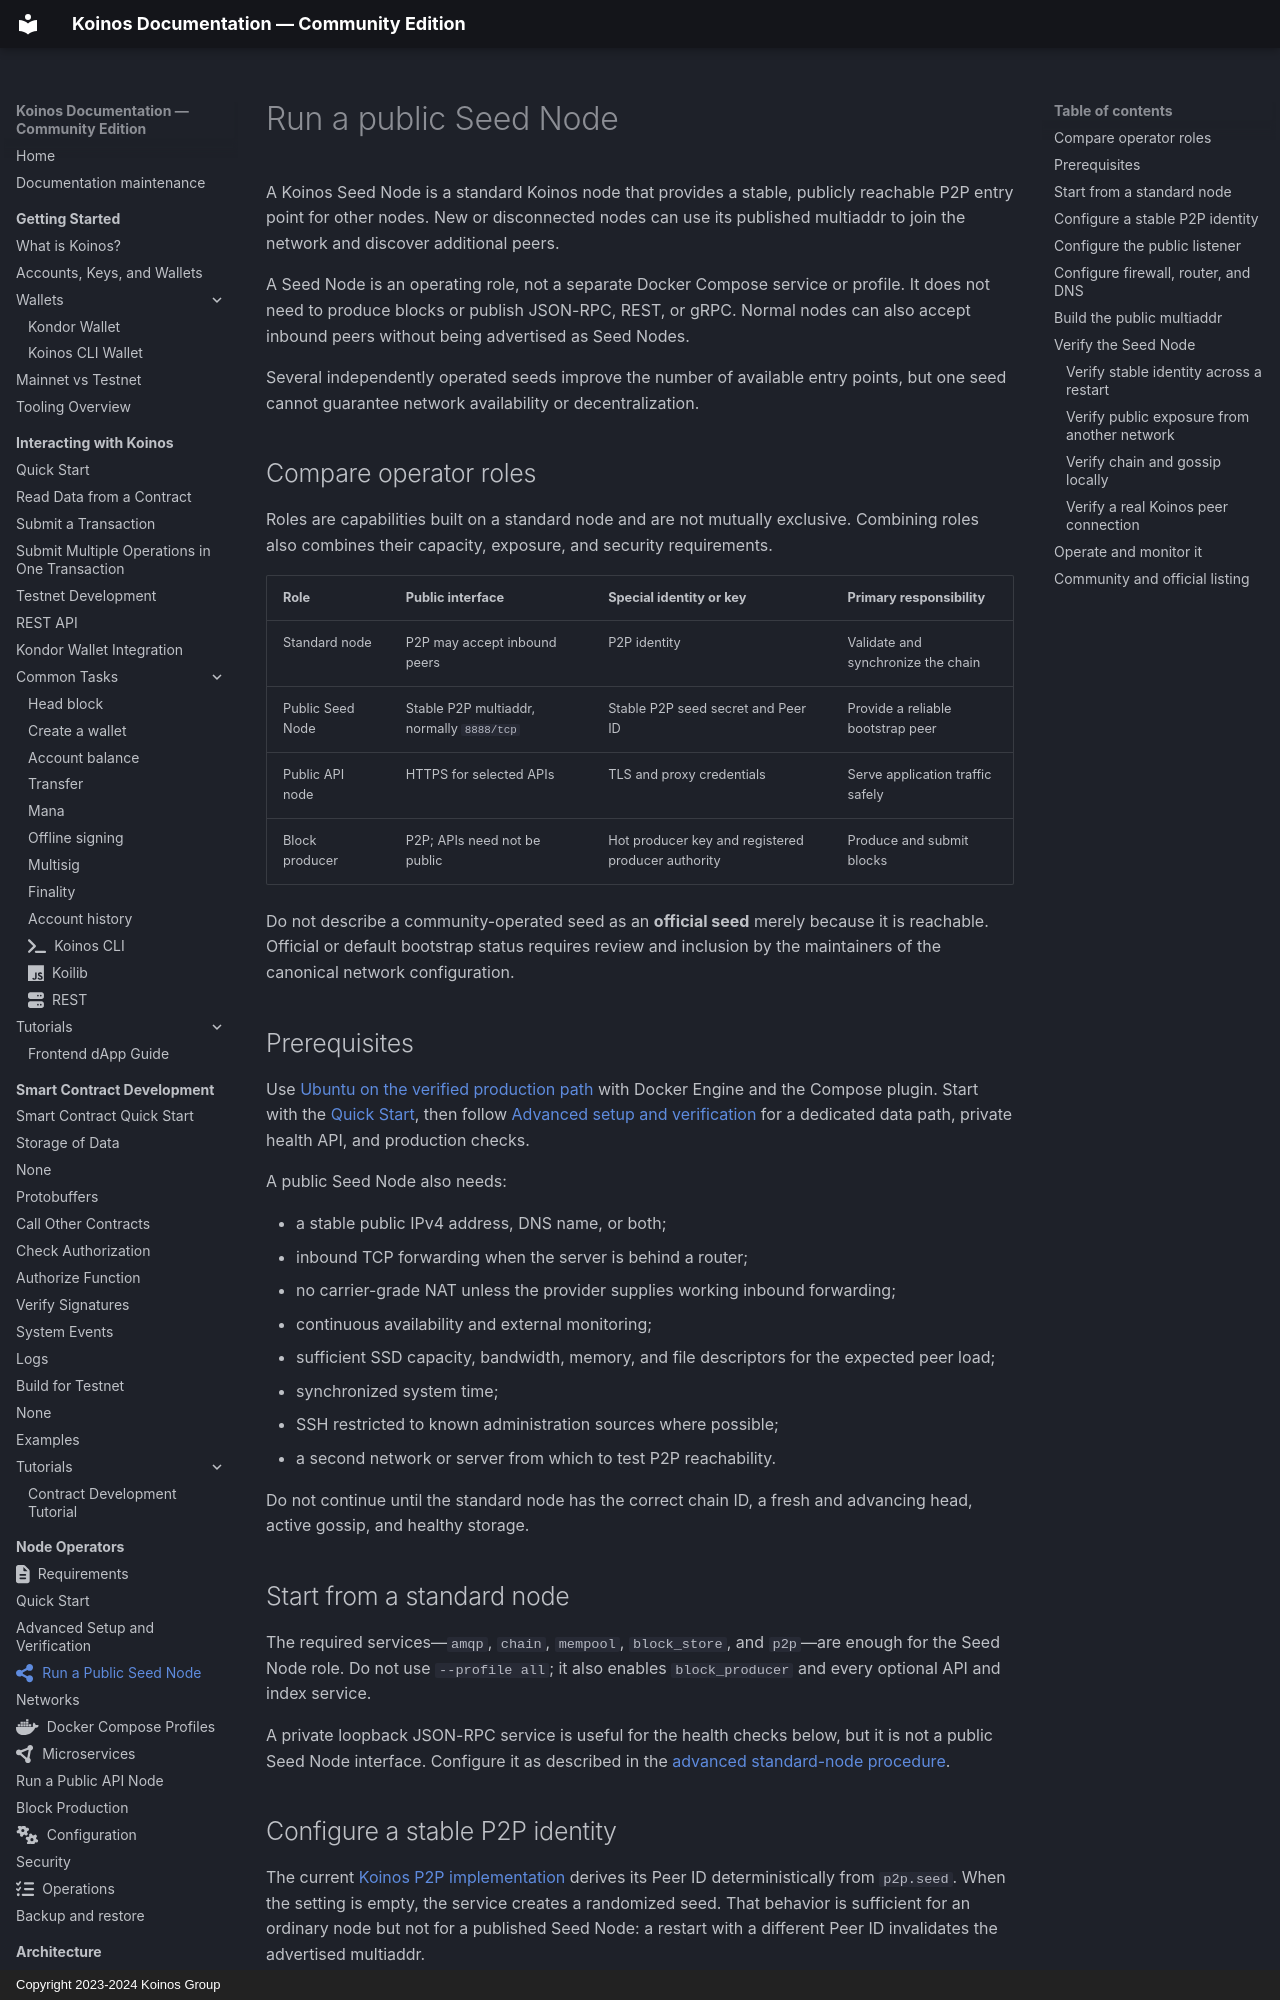

repository: pgarciagon/koinos-docs · page: nodes/seed-node/index.html · generator: mkdocs · copyright: Copyright 2023-2024 Koinos Group

---
icon: fontawesome/solid/share-nodes
---

# Run a public Seed Node

A Koinos Seed Node is a standard Koinos node that provides a stable,
publicly reachable P2P entry point for other nodes. New or disconnected nodes
can use its published multiaddr to join the network and discover additional
peers.

A Seed Node is an operating role, not a separate Docker Compose service or
profile. It does not need to produce blocks or publish JSON-RPC, REST, or gRPC.
Normal nodes can also accept inbound peers without being advertised as Seed
Nodes.

Several independently operated seeds improve the number of available entry
points, but one seed cannot guarantee network availability or
decentralization.

## Compare operator roles

Roles are capabilities built on a standard node and are not mutually
exclusive. Combining roles also combines their capacity, exposure, and
security requirements.

| Role | Public interface | Special identity or key | Primary responsibility |
| --- | --- | --- | --- |
| Standard node | P2P may accept inbound peers | P2P identity | Validate and synchronize the chain |
| Public Seed Node | Stable P2P multiaddr, normally `8888/tcp` | Stable P2P seed secret and Peer ID | Provide a reliable bootstrap peer |
| Public API node | HTTPS for selected APIs | TLS and proxy credentials | Serve application traffic safely |
| Block producer | P2P; APIs need not be public | Hot producer key and registered producer authority | Produce and submit blocks |

Do not describe a community-operated seed as an **official seed** merely
because it is reachable. Official or default bootstrap status requires review
and inclusion by the maintainers of the canonical network configuration.

## Prerequisites

Use [Ubuntu on the verified production path](requirements.md) with Docker
Engine and the Compose plugin. Start with the [Quick Start](running-node.md),
then follow [Advanced setup and verification](running-node-advanced.md) for a
dedicated data path, private health API, and production checks.

A public Seed Node also needs:

- a stable public IPv4 address, DNS name, or both;
- inbound TCP forwarding when the server is behind a router;
- no carrier-grade NAT unless the provider supplies working inbound
  forwarding;
- continuous availability and external monitoring;
- sufficient SSD capacity, bandwidth, memory, and file descriptors for the
  expected peer load;
- synchronized system time;
- SSH restricted to known administration sources where possible;
- a second network or server from which to test P2P reachability.

Do not continue until the standard node has the correct chain ID, a fresh and
advancing head, active gossip, and healthy storage.

## Start from a standard node

The required services—`amqp`, `chain`, `mempool`, `block_store`, and `p2p`—are
enough for the Seed Node role. Do not use `--profile all`; it also enables
`block_producer` and every optional API and index service.

A private loopback JSON-RPC service is useful for the health checks below, but
it is not a public Seed Node interface. Configure it as described in the
[advanced standard-node procedure](running-node-advanced.md#3-prepare-the-official-configuration).
